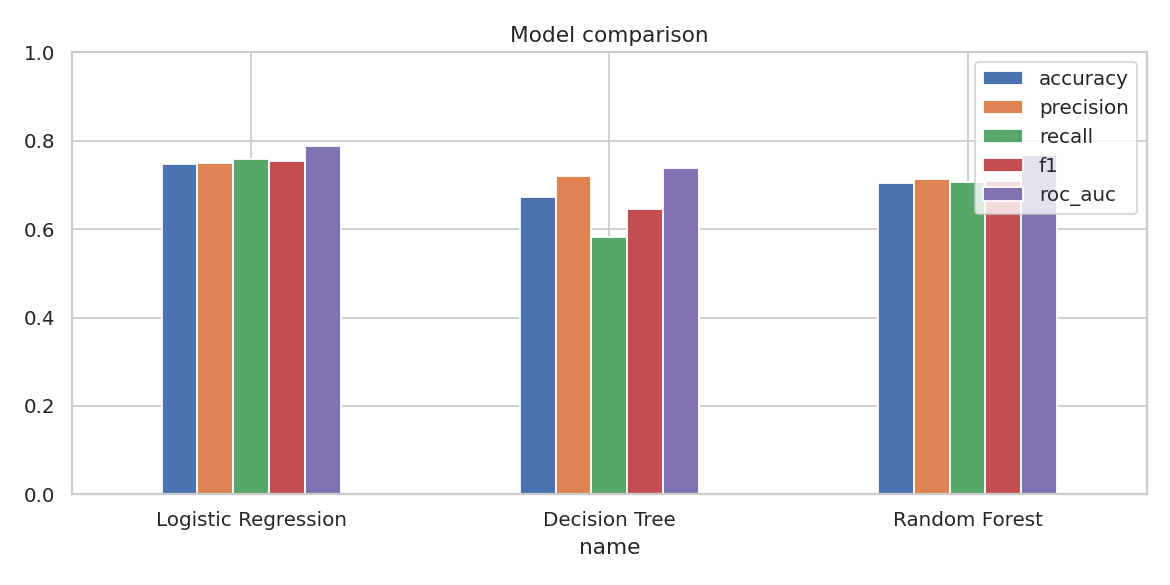

Data behind this chart, as committed beside it:
name, accuracy, precision, recall, f1, roc_auc, cv_auc_mean, cv_auc_std
Logistic Regression, 0.7475, 0.7488, 0.7598, 0.7543, 0.7873, 0.799, 0.0205
Decision Tree, 0.6725, 0.7212, 0.5833, 0.645, 0.7376, 0.7465, 0.0322
Random Forest, 0.705, 0.7129, 0.7059, 0.7094, 0.768, 0.7781, 0.0206
